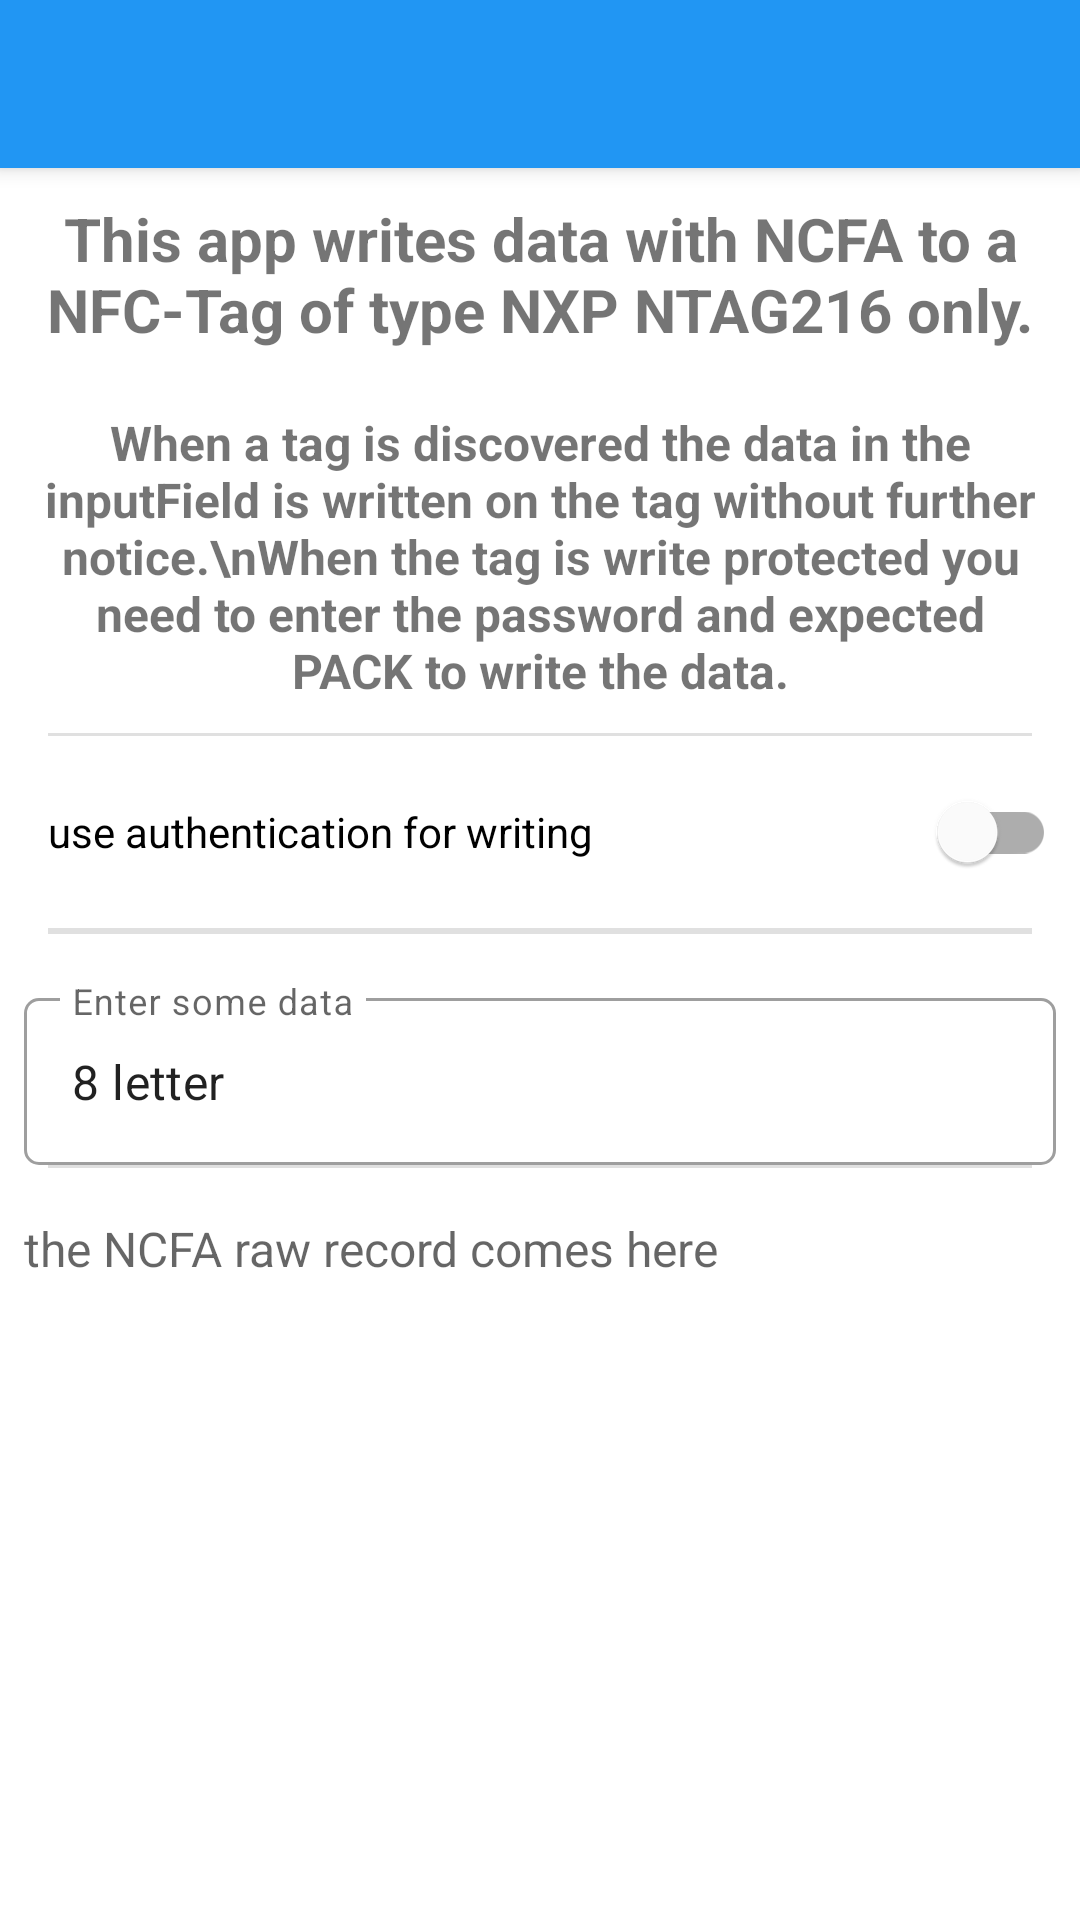

Reconstruct the res/layout file that produces this screen, plus the resources it refers to.
<!-- AndroidManifest.xml: application theme Theme.NfcNfcaAuthProtection -->
<!-- res/layout/activity_write.xml -->
<?xml version="1.0" encoding="utf-8"?>
<LinearLayout xmlns:android="http://schemas.android.com/apk/res/android"
    xmlns:app="http://schemas.android.com/apk/res-auto"
    xmlns:tools="http://schemas.android.com/tools"
    android:layout_width="match_parent"
    android:layout_height="match_parent"
    android:orientation="vertical"
    tools:context=".WriteActivity">

    <androidx.appcompat.widget.Toolbar
        android:id="@+id/main_toolbar"
        android:layout_width="match_parent"
        android:layout_height="?attr/actionBarSize"
        android:background="@color/colorPrimary"
        android:elevation="@dimen/toolbar_elevation"
        android:theme="@style/ThemeOverlay.AppCompat.Dark.ActionBar"
        app:popupTheme="@style/ThemeOverlay.AppCompat.Light" />

    <ScrollView
        android:layout_width="match_parent"
        android:layout_height="wrap_content">

        <LinearLayout
            android:layout_width="match_parent"
            android:layout_height="wrap_content"
            android:orientation="vertical">

            <TextView
                android:id="@+id/tvTitle"
                android:layout_width="match_parent"
                android:layout_height="wrap_content"
                android:padding="10dp"
                android:text="This app writes data with NCFA to a NFC-Tag of type NXP NTAG216 only."
                android:textAlignment="center"
                android:textSize="20sp"
                android:textStyle="bold" />

            <TextView
                android:id="@+id/tvInformation"
                android:layout_width="match_parent"
                android:layout_height="wrap_content"
                android:padding="10dp"
                android:text="When a tag is discovered the data in the inputField is written on the tag without further notice.\nWhen the tag is write protected you need to enter the password and expected PACK to write the data."
                android:textAlignment="center"
                android:textSize="16sp"
                android:textStyle="bold" />

            <com.google.android.material.divider.MaterialDivider
                android:layout_width="match_parent"
                android:layout_height="wrap_content"
                app:dividerInsetStart="16dp"
                app:dividerInsetEnd="16dp"/>

            <com.google.android.material.switchmaterial.SwitchMaterial
                android:id="@+id/swWriteAuth"
                android:layout_width="match_parent"
                android:layout_height="wrap_content"
                android:layout_marginStart="16dp"
                android:layout_marginTop="8dp"
                android:layout_marginEnd="8dp"
                android:layout_marginBottom="8dp"
                android:checked="false"
                android:text="use authentication for writing" />

            <com.google.android.material.divider.MaterialDivider
                android:layout_width="match_parent"
                android:layout_height="wrap_content"
                app:dividerInsetStart="16dp"
                app:dividerInsetEnd="16dp"/>

            <com.google.android.material.textfield.TextInputLayout
                android:id="@+id/etWriteAuthPasswordDecoration"
                style="@style/Widget.MaterialComponents.TextInputLayout.OutlinedBox"
                android:layout_width="match_parent"
                android:layout_height="wrap_content"
                android:layout_marginStart="8dp"
                android:layout_marginTop="16dp"
                android:layout_marginEnd="8dp"
                android:hint="Password is exact 4 alphanumeric characters"
                android:visibility="gone"
                app:boxCornerRadiusBottomEnd="5dp"
                app:boxCornerRadiusBottomStart="5dp"
                app:boxCornerRadiusTopEnd="5dp"
                app:boxCornerRadiusTopStart="5dp"
                app:layout_constraintEnd_toEndOf="parent"
                app:layout_constraintStart_toStartOf="parent"
                app:layout_constraintTop_toTopOf="parent">

                <com.google.android.material.textfield.TextInputEditText
                    android:id="@+id/etWriteAuthPassword"
                    android:layout_width="match_parent"
                    android:layout_height="wrap_content"
                    android:ellipsize="end"
                    android:maxLines="1"
                    android:text="1234"
                    android:visibility="visible"
                    tools:ignore="KeyboardInaccessibleWidget" />
            </com.google.android.material.textfield.TextInputLayout>

            <com.google.android.material.textfield.TextInputLayout
                android:id="@+id/etWriteAuthPackDecoration"
                style="@style/Widget.MaterialComponents.TextInputLayout.OutlinedBox"
                android:layout_width="match_parent"
                android:layout_height="wrap_content"
                android:layout_marginStart="8dp"
                android:layout_marginTop="16dp"
                android:layout_marginEnd="8dp"
                android:layout_marginBottom="8dp"
                android:hint="Pack is exact 2 alphanumeric characters"
                android:visibility="gone"
                app:boxCornerRadiusBottomEnd="5dp"
                app:boxCornerRadiusBottomStart="5dp"
                app:boxCornerRadiusTopEnd="5dp"
                app:boxCornerRadiusTopStart="5dp"
                app:layout_constraintEnd_toEndOf="parent"
                app:layout_constraintStart_toStartOf="parent"
                app:layout_constraintTop_toTopOf="parent">

                <com.google.android.material.textfield.TextInputEditText
                    android:id="@+id/etWriteAuthPack"
                    android:layout_width="match_parent"
                    android:layout_height="wrap_content"
                    android:ellipsize="end"
                    android:maxLines="1"
                    android:text="oK"
                    tools:ignore="KeyboardInaccessibleWidget" />
            </com.google.android.material.textfield.TextInputLayout>

            <com.google.android.material.divider.MaterialDivider
                android:layout_width="match_parent"
                android:layout_height="wrap_content"
                app:dividerInsetEnd="16dp"
                app:dividerInsetStart="16dp" />

            <com.google.android.material.textfield.TextInputLayout
                android:id="@+id/etWriteAuthInputFieldDecoration"
                style="@style/Widget.MaterialComponents.TextInputLayout.OutlinedBox"
                android:layout_width="match_parent"
                android:layout_height="wrap_content"
                android:layout_marginStart="8dp"
                android:layout_marginTop="16dp"
                android:layout_marginEnd="8dp"
                android:hint="Enter some data"
                app:boxCornerRadiusBottomEnd="5dp"
                app:boxCornerRadiusBottomStart="5dp"
                app:boxCornerRadiusTopEnd="5dp"
                app:boxCornerRadiusTopStart="5dp"
                app:layout_constraintEnd_toEndOf="parent"
                app:layout_constraintStart_toStartOf="parent"
                app:layout_constraintTop_toTopOf="parent">

                <com.google.android.material.textfield.TextInputEditText
                    android:id="@+id/etWriteAuthInputField"
                    android:layout_width="match_parent"
                    android:layout_height="wrap_content"
                    android:ellipsize="end"
                    android:maxLines="5"
                    android:text="8 letter"
                    tools:ignore="KeyboardInaccessibleWidget" />
            </com.google.android.material.textfield.TextInputLayout>

            <com.google.android.material.divider.MaterialDivider
                android:layout_width="match_parent"
                android:layout_height="wrap_content"
                app:dividerInsetEnd="16dp"
                app:dividerInsetStart="16dp" />

            <TextView
                android:id="@+id/tvWriteAuthNfcaResult"
                android:layout_width="wrap_content"
                android:layout_height="wrap_content"
                android:layout_marginStart="8dp"
                android:layout_marginTop="16dp"
                android:layout_marginEnd="8dp"
                android:hint="the NCFA raw record comes here"
                android:textSize="16sp" />

        </LinearLayout>
    </ScrollView>

</LinearLayout>
<!-- resources referenced by this layout -->
<resources>
  <color name="colorPrimary">#2196F3</color>
  <dimen name="toolbar_elevation">4dp</dimen>
  <style name="Theme.NfcNfcaAuthProtection" parent="Theme.MaterialComponents.DayNight.DarkActionBar">
          
          <item name="colorPrimary">@color/colorPrimary</item>
          <item name="colorPrimaryDark">@color/colorPrimaryDark</item>
          <item name="colorPrimaryVariant">@color/colorStatusBar</item>
          <item name="colorOnPrimary">@color/white</item>
          
          <item name="colorSecondary">@color/teal_200</item>
          <item name="colorSecondaryVariant">@color/teal_700</item>
          <item name="colorOnSecondary">@color/black</item>
          
          <item name="android:statusBarColor" tools:targetApi="l">?attr/colorPrimaryVariant</item>
          
          <item name="windowActionBar">false</item>
          <item name="windowNoTitle">true</item>
      </style>
  <color name="colorPrimaryDark">#3F51B5</color>
  <color name="white">#FFFFFFFF</color>
  <color name="teal_200">#FF03DAC5</color>
  <color name="teal_700">#FF018786</color>
  <color name="black">#FF000000</color>
</resources>
